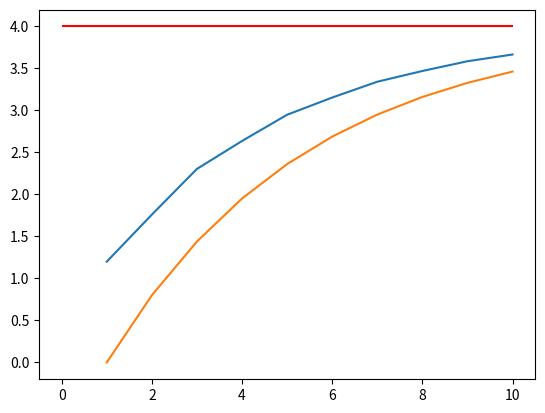

Reproduce this figure in Python.
'''IMPLEMENTS A RISK-HEDGING ALGORITHM UNDER THE MULTISTEP 
BINOMIAL MODEL TO PRICE AN OPTION FOR A RANGE OF EXPIRY TIMES'''

import numpy as np
import matplotlib.pyplot as plt

# Parameters
m = 10   # Max expiry time
s0, K, r = 4, 5, 1/4
u, d = 2, 1/2
D = 1/(1+r) # discrete discount factor

# Risk-free probabilities
p = ((1/D)-d)/(u-d)
q = 1 - p

# Payoff function (put option)
def payoff(S, K):
    return np.array([max(i - K, 0) for i in S])

x = np.arange(1, m+1, 1)
y = []

for n in x:
    # Create the possible values of the stock
    S = np.array([s0*(u**i)*(d**(n-i)) for i in range(n,-1,-1)])
    # Creates a zero matrix
    c = np.zeros([n+1,n+1])
    c[-1] = payoff(S,K)
    # Risk-hedging algorithm:
    for i in range(n-1, -1, -1):
        for j in range(0, i+1):
            c[i][j] = D*(p*c[i+1][j] + q*c[i+1][j+1])
    y.append(c[0][0])  # Store the option prices for each time

# Plot the results and the bounding curves:
y1 = np.array([s0 - K*(D**i) for i in x])

plt.plot(x,y)
plt.plot(x, y1)
plt.hlines(s0, 0, m, color = 'r')

# Presents the data as a time series 
A = np.column_stack((x, y))
print(A)
